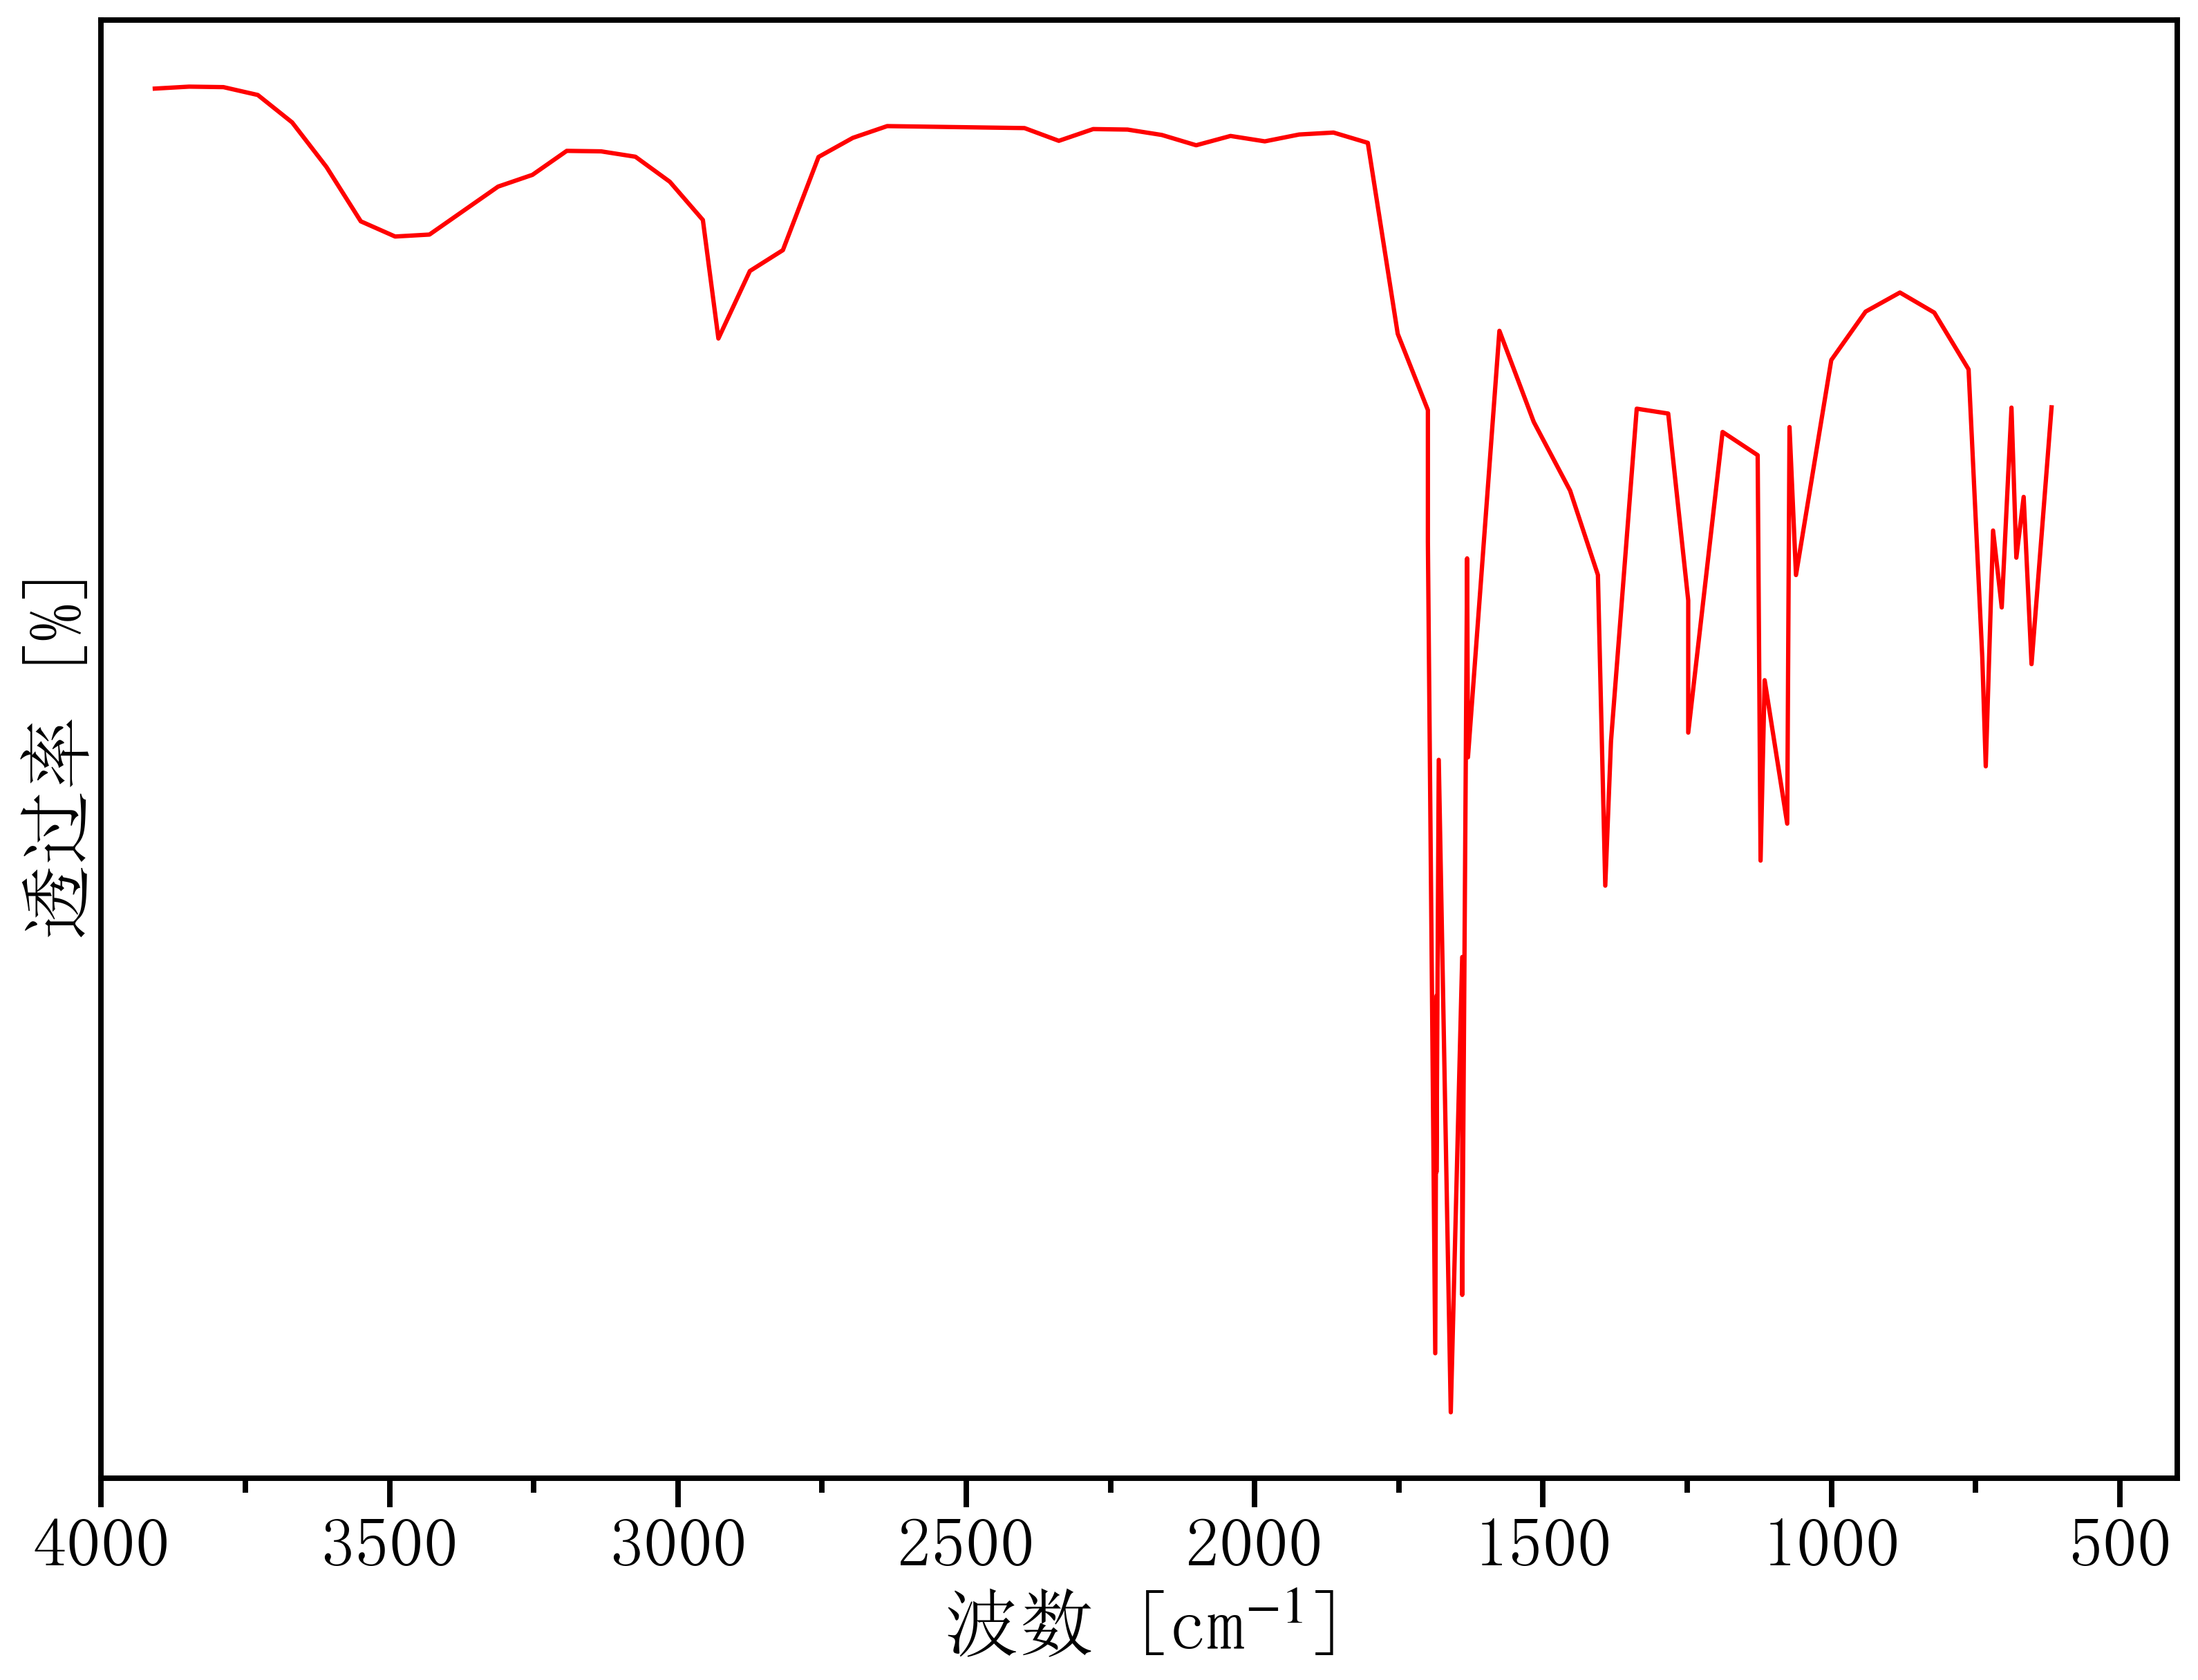

The data file committed next to this chart (first rows):
3966.4536338756693, 23.92808967242982
3907, 24.01
3847, 24.04
3788, 24.03
3728, 23.93
3669, 23.6
3609, 23.05
3550, 22.38
3490, 22.19
3431, 22.22
3371, 22.51
3312, 22.81
3252, 22.95
3193, 23.25
3133, 23.24
3074, 23.17
3014, 22.87
2957, 22.4
2930, 20.94
2875, 21.77
2818, 22.03
2756, 23.17
2697, 23.41
2637, 23.55
2578, 23.55
2518, 23.54
2459, 23.53
2399, 23.53
2339, 23.37
2280, 23.51
2220, 23.51
2161, 23.44
2101, 23.32
2042, 23.43
1982, 23.36
1923, 23.45
1863, 23.47
1804, 23.35
1752, 21
1700, 20.06
1700, 18.44
1687, 8.466
1685, 12.86
1685, 10.69
1681, 15.76
1660, 7.74
1640, 13.34
1640, 11.17
1640, 9.183
1632, 18.24
1630, 15.79
1576, 21.03
1516, 19.92
1453, 19.07
1405, 18.03
1392, 14.21
1382, 15.99
1338, 20.08
1283, 20.02
1248, 17.72
1248, 16.1
... 21 more rows
